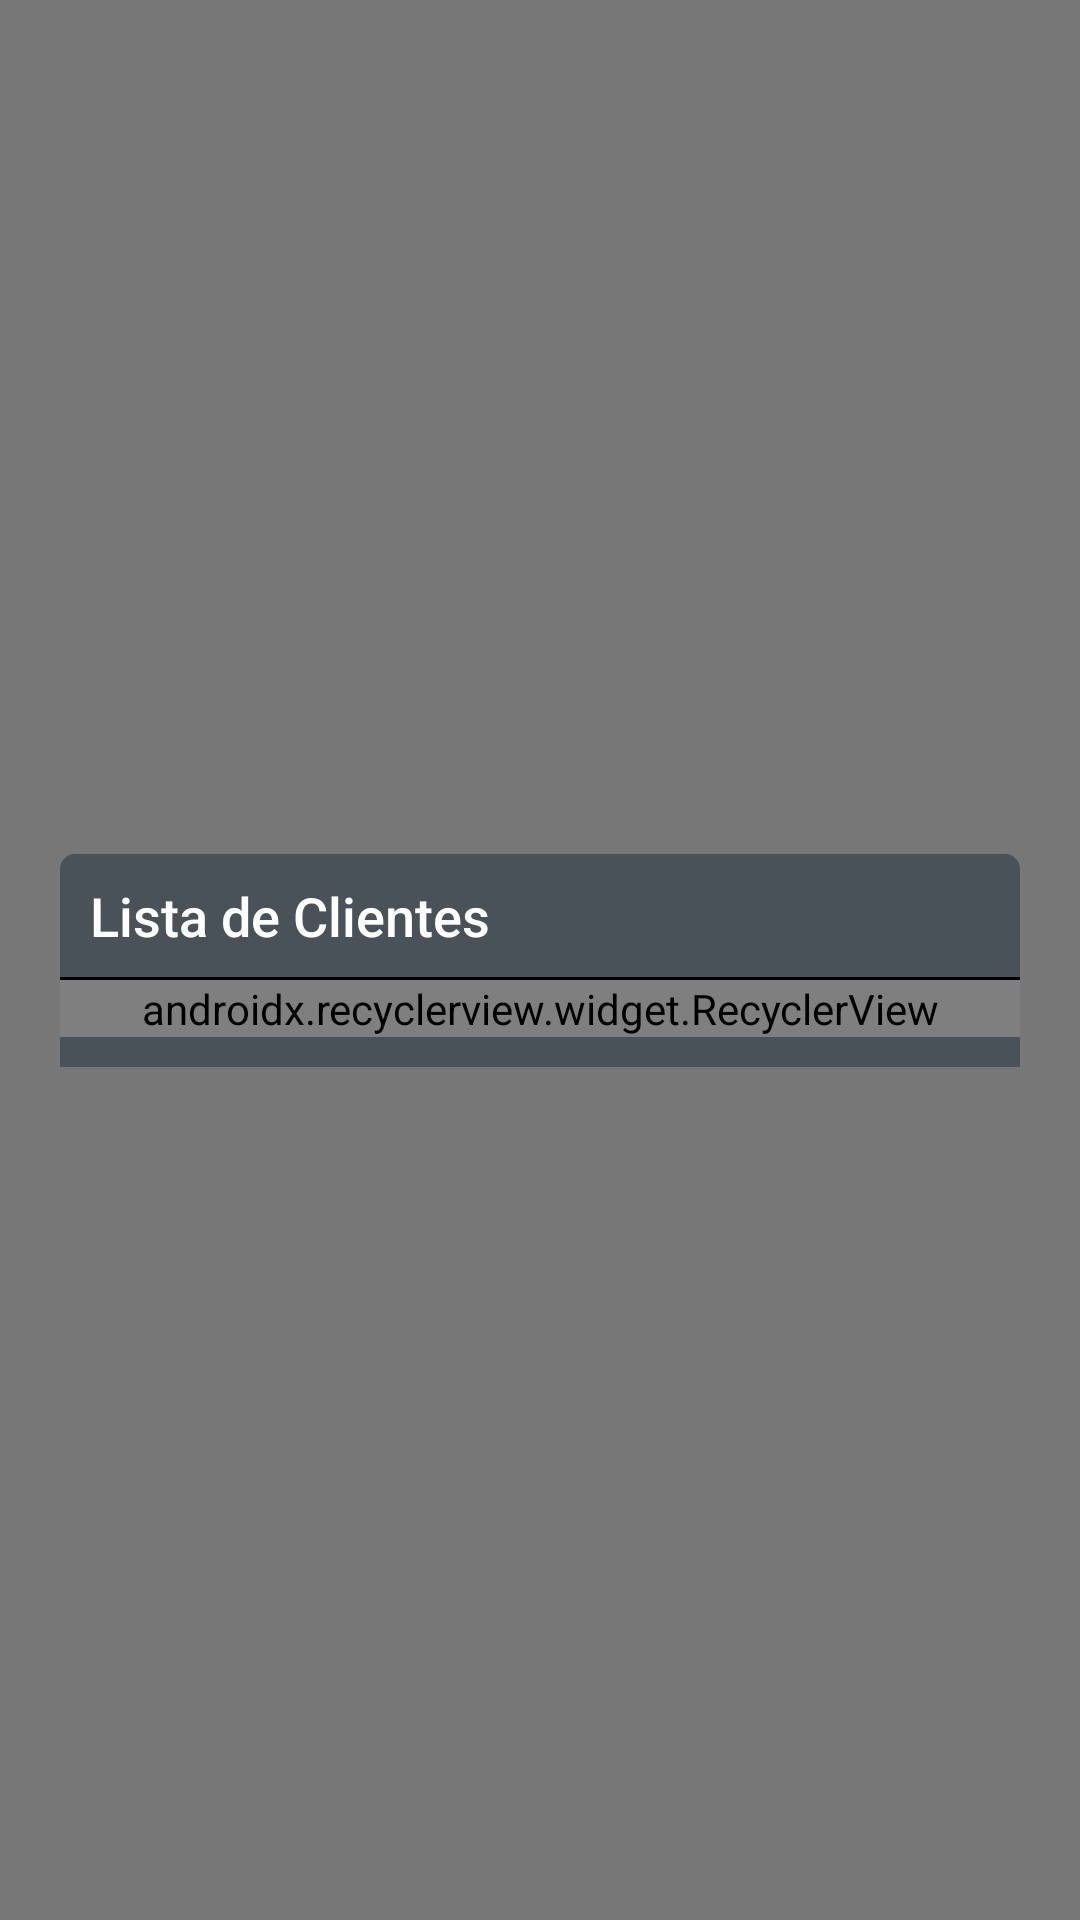

The Android layout XML behind this screen, and the referenced resources:
<!-- AndroidManifest.xml: application theme AppTheme -->
<!-- res/layout/show_customers_dialog.xml -->
<?xml version="1.0" encoding="utf-8"?>
<android.support.constraint.ConstraintLayout xmlns:android="http://schemas.android.com/apk/res/android"
    xmlns:app="http://schemas.android.com/apk/res-auto"
    xmlns:tools="http://schemas.android.com/tools"
    android:layout_width="match_parent"
    android:layout_height="match_parent"
    android:paddingTop="10dp"
    android:paddingBottom="10dp"
    android:background="@color/transparent_black_13">

    <LinearLayout
        android:layout_width="0dp"
        android:layout_height="wrap_content"
        android:layout_marginStart="20dp"
        android:layout_marginTop="40dp"
        android:layout_marginEnd="20dp"
        android:layout_marginBottom="40dp"
        android:background="@drawable/shape_show_customers"
        android:orientation="vertical"
        app:layout_constraintBottom_toBottomOf="parent"
        app:layout_constraintEnd_toEndOf="parent"
        app:layout_constraintStart_toStartOf="parent"
        app:layout_constraintTop_toTopOf="parent">

        <android.support.constraint.ConstraintLayout
            android:layout_width="match_parent"
            android:layout_height="wrap_content"
            app:layout_constraintEnd_toEndOf="parent"
            app:layout_constraintStart_toStartOf="parent">

            <TextView
                android:id="@+id/title"
                style="@style/LabelTitle.White"
                android:layout_width="0dp"
                android:layout_height="wrap_content"
                android:layout_marginStart="10dp"
                android:layout_marginEnd="10dp"
                android:text="@string/dialog_customer_title"
                android:textAllCaps="false"
                app:layout_constraintBottom_toTopOf="@id/divider"
                app:layout_constraintEnd_toStartOf="@id/ivClose"
                app:layout_constraintStart_toStartOf="parent"
                app:layout_constraintTop_toTopOf="parent" />

            <ImageView
                android:id="@+id/ivClose"
                android:layout_width="40dp"
                android:layout_height="40dp"
                android:layout_marginEnd="10dp"
                android:src="@drawable/baseline_close_black_36"
                android:tint="@color/white"
                app:layout_constraintBottom_toBottomOf="parent"
                app:layout_constraintEnd_toEndOf="parent"
                app:layout_constraintTop_toTopOf="parent" />

            <View

                android:id="@+id/divider"
                style="@style/Divider"
                android:background="@color/black"
                app:layout_constraintEnd_toEndOf="parent"
                app:layout_constraintStart_toStartOf="parent"
                app:layout_constraintTop_toBottomOf="@id/ivClose" />

        </android.support.constraint.ConstraintLayout>


        <android.support.v7.widget.RecyclerView
            android:layout_marginBottom="10dp"
            android:id="@+id/rvCustomers"
            android:layout_width="match_parent"
            android:layout_height="wrap_content"
            app:layoutManager="android.support.v7.widget.GridLayoutManager"
            app:layout_constraintBottom_toBottomOf="parent"
            app:layout_constraintEnd_toEndOf="parent"
            app:layout_constraintStart_toStartOf="parent"
            app:layout_constraintTop_toBottomOf="@id/divider"
            app:reverseLayout="false"
            tools:itemCount="4"
            tools:orientation="horizontal"
            tools:scrollbars="horizontal"
            tools:spanCount="2"
            tools:listitem="@layout/row_customer" />


    </LinearLayout>


</android.support.constraint.ConstraintLayout>
<!-- res/layout/row_customer.xml (included above) -->
<?xml version="1.0" encoding="utf-8"?>
<androidx.constraintlayout.widget.ConstraintLayout xmlns:android="http://schemas.android.com/apk/res/android"
    xmlns:app="http://schemas.android.com/apk/res-auto"
    xmlns:tools="http://schemas.android.com/tools"
    android:layout_width="match_parent"
    android:layout_height="wrap_content"
    android:paddingBottom="1dp">

    <TextView
        app:layout_constraintEnd_toStartOf="@id/tvCountOrder"
        android:layout_marginTop="10dp"
        android:id="@+id/tvNameCustomer"
        style="@style/RobotoBoldWhite"
        android:layout_width="0dp"
        android:layout_height="wrap_content"
        android:layout_marginStart="15dp"
        android:layout_marginEnd="10dp"
        app:layout_constraintBottom_toTopOf="@id/tvPriceOrder"
        app:layout_constraintStart_toStartOf="parent"
        app:layout_constraintTop_toTopOf="parent"
        tools:text="Café mania" />

    <TextView
        app:layout_constraintStart_toEndOf="@id/tvNameCustomer"
        android:id="@+id/tvCountOrder"
        style="@style/RobotoBoldWebOrange"
        android:layout_width="0dp"
        android:layout_height="wrap_content"
        android:layout_marginStart="15dp"
        android:layout_marginEnd="10dp"
        android:textAlignment="textEnd"
        app:layout_constraintBottom_toTopOf="@id/tvDateLastOrder"
        app:layout_constraintEnd_toEndOf="parent"
        app:layout_constraintTop_toTopOf="parent"
        tools:text="0 pedidos" />

    <TextView
        app:layout_constraintStart_toEndOf="@id/tvPriceOrder"
        android:id="@+id/tvDateLastOrder"
        style="@style/RobotoBoldWebOrange"
        android:layout_width="0dp"
        android:layout_height="wrap_content"
        android:layout_marginStart="15dp"
        android:layout_marginEnd="10dp"
        android:textAlignment="textEnd"
        app:layout_constraintBottom_toBottomOf="parent"
        app:layout_constraintEnd_toEndOf="parent"
        app:layout_constraintTop_toBottomOf="@id/tvCountOrder"
        tools:text="20/12/1999" />

    <TextView
        app:layout_constraintEnd_toStartOf="@id/tvDateLastOrder"
        app:layout_constraintBottom_toBottomOf="parent"
        android:id="@+id/tvPriceOrder"
        style="@style/RobotoBoldShinyShamrock"
        android:layout_width="0dp"
        android:layout_height="wrap_content"
        android:layout_marginStart="15dp"
        android:layout_marginEnd="10dp"
        android:layout_marginTop="5dp"
        android:layout_marginBottom="10dp"
        app:layout_constraintStart_toStartOf="parent"
        app:layout_constraintTop_toBottomOf="@id/tvNameCustomer"
        tools:text="R$ 100,50" />

    <View

        style="@style/Divider"
        android:background="@color/black"
        app:layout_constraintBottom_toBottomOf="parent"
        app:layout_constraintEnd_toEndOf="parent"
        app:layout_constraintStart_toStartOf="parent" />

</androidx.constraintlayout.widget.ConstraintLayout>
<!-- resources referenced by this layout -->
<resources>
  <color name="black">#000000</color>
  <color name="transparent_black_13">#85000000</color>
  <color name="white">#ffffff</color>
  <!-- drawable shape_show_customers (drawable) -->
  <?xml version="1.0" encoding="utf-8"?>
  <shape xmlns:android="http://schemas.android.com/apk/res/android">
      <corners android:topRightRadius="5dp" android:topLeftRadius="5dp"/>
      <solid android:color="@color/arenic_1"/>
  </shape>
  <string name="dialog_customer_title">Lista de Clientes</string>
  <style name="Divider">
          <item name="android:layout_width">match_parent</item>
          <item name="android:layout_height">1dp</item>
          <item name="android:background">@color/black</item>
      </style>
  <style name="LabelTitle.White">
          <item name="android:textColor">@color/white</item>
      </style>
  <style name="RobotoBoldShinyShamrock" parent="CustomLabel.RobotoBold">
          <item name="android:textColor">@color/shiny_shamrock</item>
      </style>
  <style name="RobotoBoldWebOrange" parent="CustomLabel.RobotoBold">
          <item name="android:textColor">@color/web_orange</item>
      </style>
  <style name="RobotoBoldWhite" parent="CustomLabel.RobotoBold">
          <item name="android:textColor">@color/white</item>
      </style>
  <style name="AppTheme" parent="Theme.AppCompat.Light.NoActionBar">
          
          <item name="colorPrimary">@color/colorPrimary</item>
          <item name="colorPrimaryDark">@color/colorPrimaryDark</item>
          <item name="colorAccent">@color/colorAccent</item>
      </style>
  <color name="arenic_1">#495159</color>
  <style name="CustomLabel.RobotoBold">
          <item name="android:fontFamily">@font/roboto_bold</item>
      </style>
  <color name="shiny_shamrock">#49A078</color>
  <color name="web_orange">#FFA400</color>
  <color name="colorPrimary">#FFE500</color>
  <color name="colorPrimaryDark">#374049</color>
  <color name="colorAccent">#FFA400</color>
</resources>
